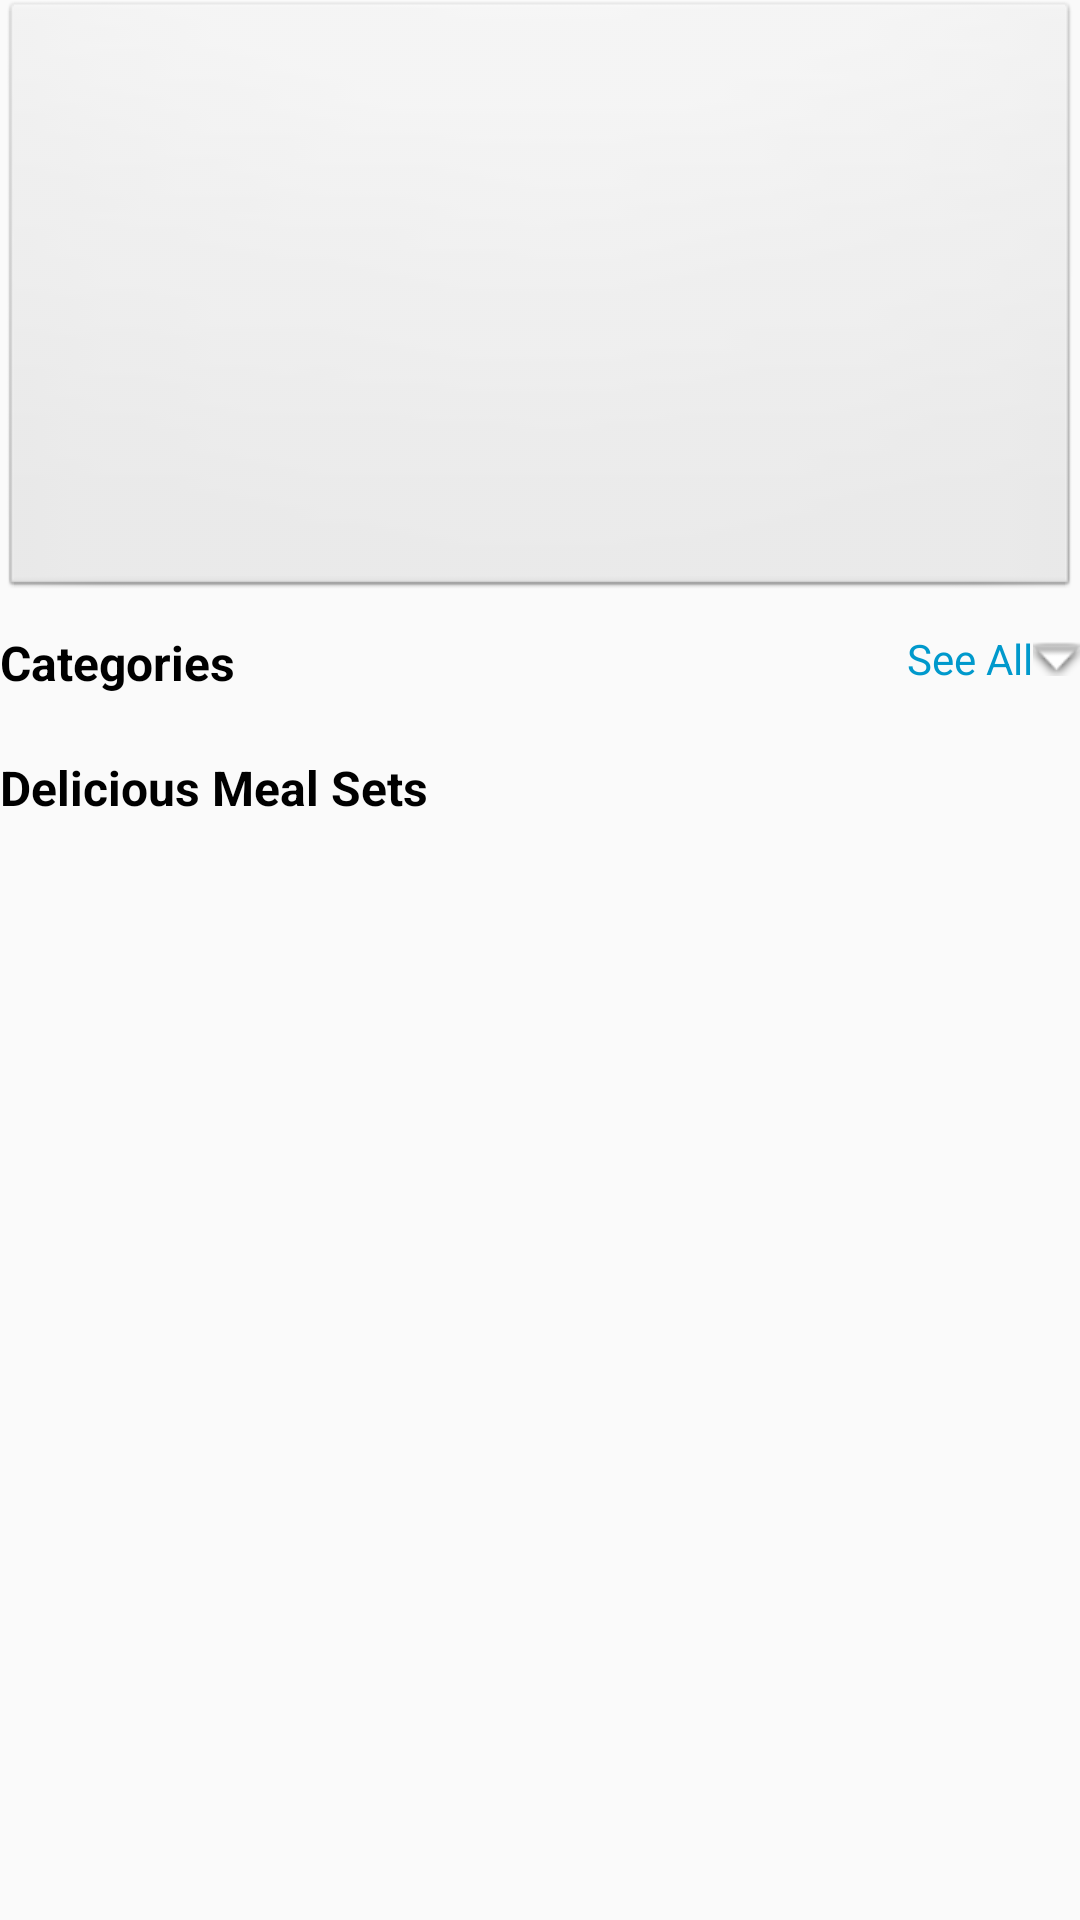

Write the Android layout XML for this screen, with the resource values it uses.
<!-- AndroidManifest.xml: application theme AppTheme -->
<!-- res/layout/fragment_home.xml -->
<?xml version="1.0" encoding="utf-8"?>
<ScrollView xmlns:android="http://schemas.android.com/apk/res/android"
    xmlns:tools="http://schemas.android.com/tools"
    android:layout_width="match_parent"
    android:layout_height="match_parent"
    tools:context=".fragment.HomeFragment">

    <LinearLayout
        android:layout_width="match_parent"
        android:layout_height="wrap_content"
        android:orientation="vertical">

        <LinearLayout
            android:id="@+id/layout_home_background"
            android:layout_width="match_parent"
            android:layout_height="@dimen/dp_200"
            android:layout_alignParentTop="true"
            android:background="@android:drawable/btn_default"
            android:orientation="horizontal"></LinearLayout>

    
        
        
        
        
        
        
        
    

    
    <LinearLayout
        android:id="@+id/layout_categories"
        android:layout_width="match_parent"
        android:layout_height="wrap_content"
        android:orientation="horizontal"
        android:layout_below="@+id/layout_home_background"
        android:paddingTop="@dimen/dp_10"
        android:paddingBottom="@dimen/dp_10">
        <TextView
            android:layout_width="wrap_content"
            android:layout_height="wrap_content"
            android:text="Categories"
            style="@style/home_category_text"
            android:layout_weight="0.5" />

        <TextView
            android:id="@+id/txt_see_all_categories"
            android:layout_width="wrap_content"
            android:layout_height="wrap_content"
            android:text="See All"
            android:textColor="@android:color/holo_blue_dark"
            android:drawableRight="@android:drawable/arrow_down_float"
            android:gravity="right"
            android:layout_gravity="end"/>
    </LinearLayout>

    
    <android.support.v7.widget.RecyclerView
       android:id="@+id/rv_recipe"
       android:layout_width="match_parent"
       android:layout_height="wrap_content"
       android:layout_below="@+id/layout_categories" />

    
        
        
        
        
        
        
        
    

    <LinearLayout
        android:id="@+id/layout_meal_set"
        android:layout_width="match_parent"
        android:layout_height="wrap_content"
        android:orientation="horizontal"
        android:layout_below="@+id/rv_recipe"
        android:paddingTop="@dimen/dp_10"
        android:paddingBottom="@dimen/dp_10">
        <TextView
            android:layout_width="wrap_content"
            android:layout_height="wrap_content"
            android:text="Delicious Meal Sets"
            style="@style/home_category_text"/>
    </LinearLayout>

    <android.support.v7.widget.RecyclerView
        android:id="@+id/rv_meal_set"
        android:layout_width="match_parent"
        android:layout_height="wrap_content"
        android:layout_alignParentBottom="true"
        android:layout_below="@+id/layout_meal_set">
    </android.support.v7.widget.RecyclerView>
    </LinearLayout>
</ScrollView>
<!-- resources referenced by this layout -->
<resources>
  <dimen name="dp_10">10dp</dimen>
  <dimen name="dp_200">200dp</dimen>
  <dimen name="dp_5">5dp</dimen>
  <style name="home_category_text" parent="TextAppearance.AppCompat">
          <item name="android:textColor">#000000</item>
          <item name="android:textSize">16sp</item>
          <item name="android:textStyle">bold</item>
      </style>
  <style name="AppTheme" parent="Theme.AppCompat.Light.DarkActionBar">
          
          <item name="colorPrimary">@color/colorPrimary</item>
          <item name="colorPrimaryDark">@color/colorPrimaryDark</item>
          <item name="colorAccent">@color/colorAccent</item>
      </style>
  <!-- not gathered from this repository: default colours our renderer supplied (Android Studio template values) -->
  <color name="colorPrimary">#FF6200EE</color>
  <color name="colorPrimaryDark">#FF3700B3</color>
  <color name="colorAccent">#FF03DAC5</color>
</resources>
